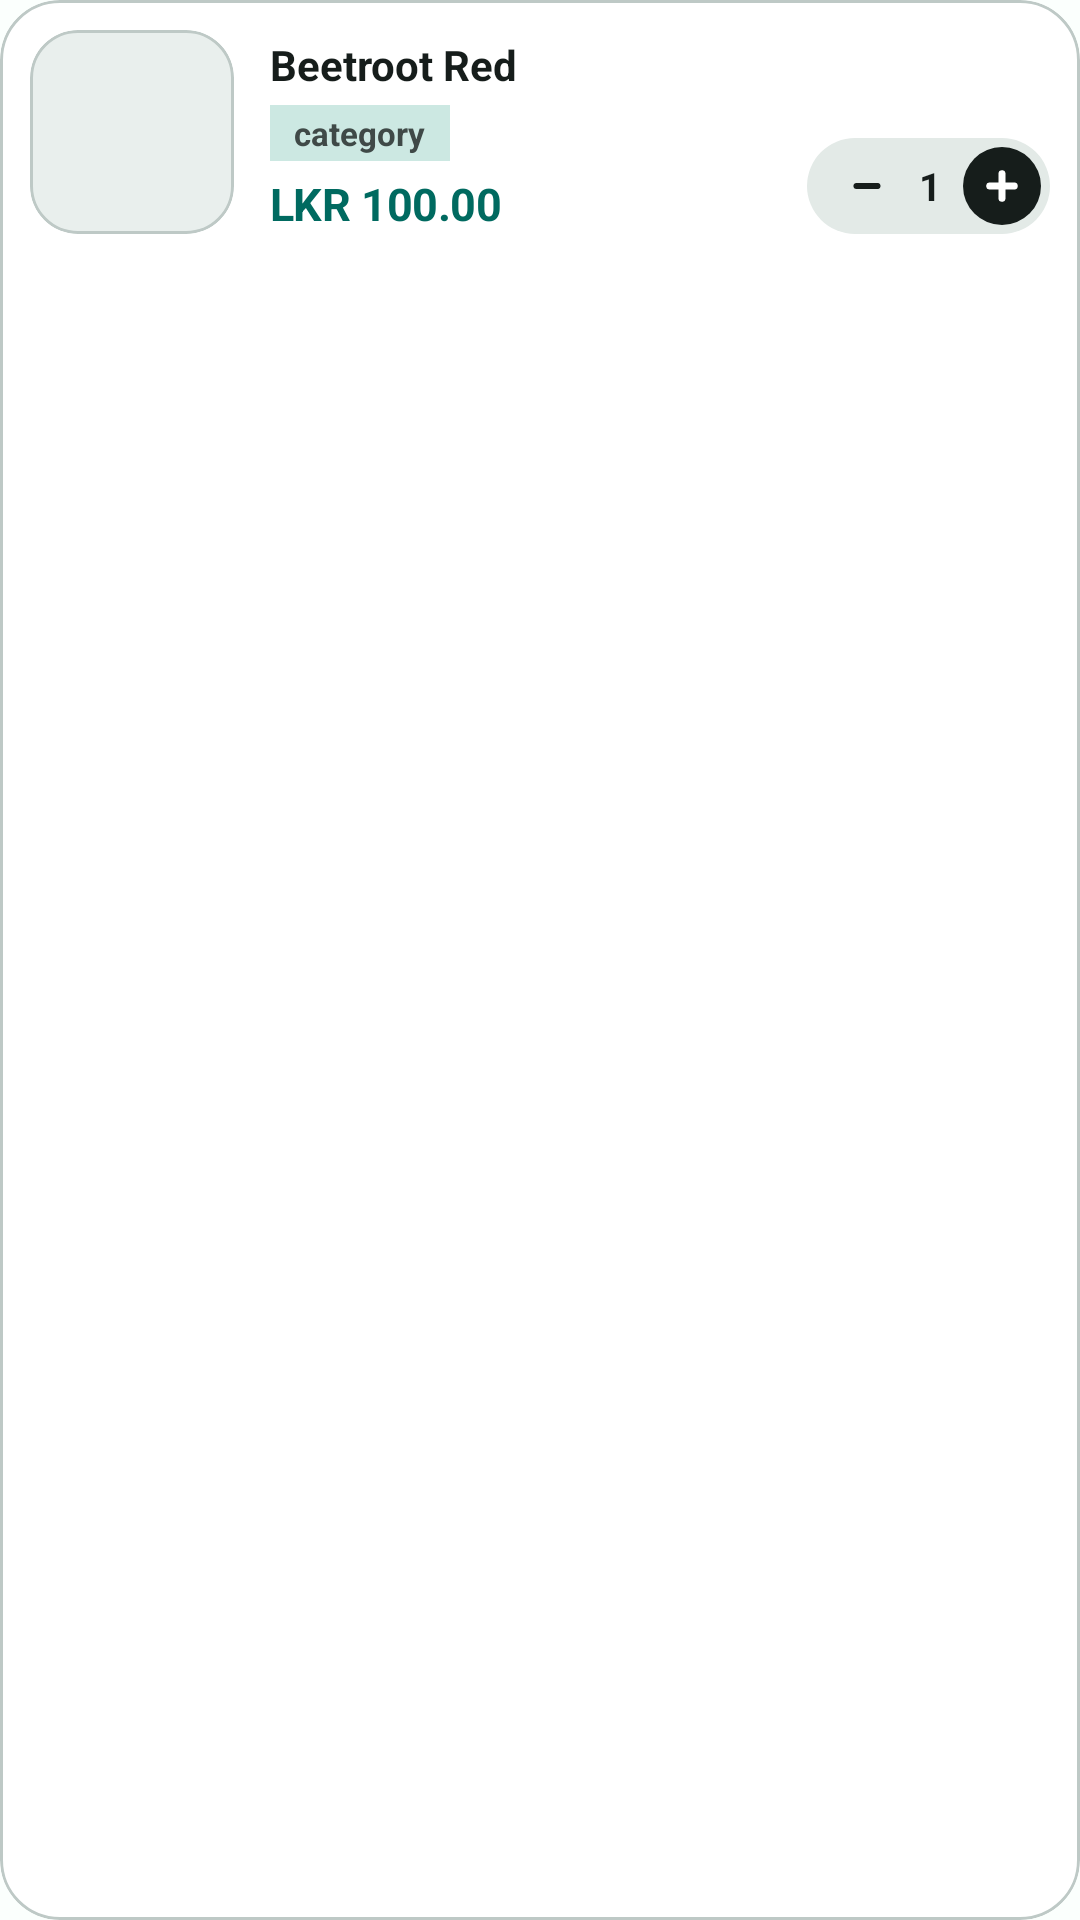

Layout XML and referenced resources for this Android screen:
<!-- AndroidManifest.xml: application theme Theme.CareLink -->
<!-- res/layout/cart_item.xml -->
<?xml version="1.0" encoding="utf-8"?>
<com.google.android.material.card.MaterialCardView
    xmlns:android="http://schemas.android.com/apk/res/android"
    xmlns:app="http://schemas.android.com/apk/res-auto"
    android:layout_width="match_parent"
    android:layout_height="wrap_content"
    android:layout_marginVertical="6dp"
    app:cardBackgroundColor="@color/md_theme_surfaceContainerLowest"
    app:cardCornerRadius="20dp"
    app:cardElevation="0dp"
    app:strokeWidth="1dp"
    app:strokeColor="@color/md_theme_outlineVariant">

    <androidx.constraintlayout.widget.ConstraintLayout
        android:layout_width="match_parent"
        android:layout_height="wrap_content"
        android:padding="10dp">

        <com.google.android.material.card.MaterialCardView
            android:id="@+id/imageContainer"
            android:layout_width="68dp"
            android:layout_height="68dp"
            app:cardBackgroundColor="@color/md_theme_surfaceContainer"
            app:cardCornerRadius="16dp"
            app:cardElevation="0dp"
            app:strokeColor="@color/md_theme_outlineVariant"
            app:strokeWidth="1dp"
            app:layout_constraintStart_toStartOf="parent"
            app:layout_constraintTop_toTopOf="parent"
            app:layout_constraintBottom_toBottomOf="parent">

            <ImageView
                android:id="@+id/cart_item_product_image"
                android:layout_width="match_parent"
                android:layout_height="match_parent"
                android:padding="8dp"
                android:scaleType="centerInside"/>

        </com.google.android.material.card.MaterialCardView>

        <com.google.android.material.button.MaterialButton
            android:id="@+id/btnDelete"
            style="@style/Widget.Material3.Button.IconButton"
            android:layout_width="32dp"
            android:layout_height="32dp"
            android:insetTop="0dp"
            android:insetBottom="0dp"
            app:icon="@drawable/x"
            app:iconSize="16dp"
            app:iconTint="@color/md_theme_outline"
            app:layout_constraintEnd_toEndOf="parent"
            app:layout_constraintTop_toTopOf="parent"/>

        <TextView
            android:id="@+id/cart_item_product_name"
            android:layout_width="0dp"
            android:layout_height="wrap_content"
            android:layout_marginStart="12dp"
            android:layout_marginEnd="6dp"
            android:layout_marginTop="2dp"
            android:ellipsize="end"
            android:maxLines="2"
            android:text="Beetroot Red"
            android:textColor="@color/md_theme_onSurface"
            android:textSize="14sp"
            android:textStyle="bold"
            android:lineSpacingMultiplier="1.2"
            app:layout_constraintEnd_toStartOf="@id/btnDelete"
            app:layout_constraintStart_toEndOf="@id/imageContainer"
            app:layout_constraintTop_toTopOf="parent"/>

        <TextView
            android:id="@+id/cart_item_category_name"
            android:layout_width="wrap_content"
            android:layout_height="wrap_content"
            android:layout_marginTop="4dp"
            android:paddingHorizontal="8dp"
            android:paddingVertical="2dp"
            android:text="category"
            android:textColor="@color/md_theme_onSurfaceVariant"
            android:textSize="11sp"
            android:textStyle="bold"
            android:background="@color/md_theme_surfaceContainerHigh"
            android:backgroundTint="@color/md_theme_secondaryContainer"
            app:layout_constraintStart_toStartOf="@id/cart_item_product_name"
            app:layout_constraintTop_toBottomOf="@id/cart_item_product_name"/>

        <TextView
            android:id="@+id/cart_item_product_price"
            android:layout_width="wrap_content"
            android:layout_height="wrap_content"
            android:layout_marginTop="6dp"
            android:text="LKR 100.00"
            android:textColor="@color/md_theme_primary"
            android:textSize="15sp"
            android:textStyle="bold"
            android:letterSpacing="-0.01"
            app:layout_constraintBottom_toBottomOf="parent"
            app:layout_constraintStart_toStartOf="@id/cart_item_product_name"/>

        <LinearLayout
            android:id="@+id/quantityLayout"
            android:layout_width="wrap_content"
            android:layout_height="32dp"
            android:background="@drawable/bg_quantity_selector"
            android:gravity="center"
            android:orientation="horizontal"
            app:layout_constraintBottom_toBottomOf="parent"
            app:layout_constraintEnd_toEndOf="parent">

            <com.google.android.material.button.MaterialButton
                android:id="@+id/btnMinus"
                style="@style/Widget.Material3.Button.IconButton"
                android:layout_width="30dp"
                android:layout_height="30dp"
                android:insetTop="0dp"
                android:insetBottom="0dp"
                app:icon="@drawable/minus"
                app:iconSize="12dp"
                app:iconTint="@color/md_theme_onSurface"/>

            <TextView
                android:id="@+id/cart_item_product_quantity"
                android:layout_width="22dp"
                android:layout_height="wrap_content"
                android:gravity="center"
                android:text="1"
                android:textColor="@color/md_theme_onSurface"
                android:textSize="13sp"
                android:textStyle="bold"/>

            <ImageButton
                android:id="@+id/btnPlus"
                android:layout_width="26dp"
                android:layout_height="26dp"
                android:layout_marginEnd="3dp"
                android:padding="6dp"
                android:scaleType="fitCenter"
                android:background="@drawable/bg_plus_circle"
                android:src="@drawable/plus"
                app:tint="@color/md_theme_onPrimary"/>

        </LinearLayout>

    </androidx.constraintlayout.widget.ConstraintLayout>

</com.google.android.material.card.MaterialCardView>
<!-- resources referenced by this layout -->
<resources>
  <color name="md_theme_onPrimary">#FFFFFF</color>
  <color name="md_theme_onSurface">#161D1B</color>
  <color name="md_theme_onSurfaceVariant">#3F4947</color>
  <color name="md_theme_outline">#6F7977</color>
  <color name="md_theme_outlineVariant">#BEC9C6</color>
  <color name="md_theme_primary">#006A60</color>
  <color name="md_theme_secondaryContainer">#CCE8E2</color>
  <color name="md_theme_surfaceContainer">#E9EFED</color>
  <color name="md_theme_surfaceContainerHigh">#E3EAE7</color>
  <color name="md_theme_surfaceContainerLowest">#FFFFFF</color>
  <!-- drawable bg_plus_circle (drawable) -->
  <?xml version="1.0" encoding="utf-8"?>
  <shape xmlns:android="http://schemas.android.com/apk/res/android">
      <solid android:color="@color/md_theme_onSurface" />
      <corners android:radius="16dp" />
  </shape>
  <!-- drawable bg_quantity_selector (drawable) -->
  <?xml version="1.0" encoding="utf-8"?>
  <shape xmlns:android="http://schemas.android.com/apk/res/android">
      <solid android:color="@color/md_theme_surfaceContainerHigh" />
      <corners android:radius="18dp" />
  </shape>
  <!-- drawable minus (drawable) -->
  <vector xmlns:android="http://schemas.android.com/apk/res/android"
      android:width="24dp"
      android:height="24dp"
      android:viewportWidth="24"
      android:viewportHeight="24">
    <path
        android:pathData="M5,12l14,0"
        android:strokeLineJoin="round"
        android:strokeWidth="4"
        android:fillColor="#00000000"
        android:strokeColor="#000000"
        android:strokeLineCap="round"/>
  </vector>
  <color name="md_theme_primaryContainer">#9EF2E4</color>
  <color name="md_theme_onPrimaryContainer">#005048</color>
  <color name="md_theme_secondary">#4A635E</color>
  <color name="md_theme_onSecondary">#FFFFFF</color>
  <color name="md_theme_onSecondaryContainer">#334B47</color>
  <color name="md_theme_tertiary">#456179</color>
  <color name="md_theme_onTertiary">#FFFFFF</color>
  <color name="md_theme_tertiaryContainer">#CCE5FF</color>
  <color name="md_theme_onTertiaryContainer">#2D4960</color>
  <color name="md_theme_error">#BA1A1A</color>
  <color name="md_theme_onError">#FFFFFF</color>
  <color name="md_theme_errorContainer">#FFDAD6</color>
  <color name="md_theme_onErrorContainer">#93000A</color>
  <color name="md_theme_background">#FBFFFD</color>
  <color name="md_theme_onBackground">#161D1B</color>
  <color name="md_theme_surface">#F4FBF8</color>
  <color name="md_theme_surfaceVariant">#DAE5E1</color>
  <color name="md_theme_inverseSurface">#2B3230</color>
  <color name="md_theme_inverseOnSurface">#ECF2EF</color>
  <color name="md_theme_inversePrimary">#82D5C8</color>
  <color name="md_theme_primaryFixed">#9EF2E4</color>
  <color name="md_theme_onPrimaryFixed">#00201C</color>
  <color name="md_theme_primaryFixedDim">#82D5C8</color>
  <color name="md_theme_onPrimaryFixedVariant">#005048</color>
  <color name="md_theme_secondaryFixed">#CCE8E2</color>
  <color name="md_theme_onSecondaryFixed">#05201C</color>
  <color name="md_theme_secondaryFixedDim">#B1CCC6</color>
  <color name="md_theme_onSecondaryFixedVariant">#334B47</color>
  <color name="md_theme_tertiaryFixed">#CCE5FF</color>
  <color name="md_theme_onTertiaryFixed">#001E31</color>
  <color name="md_theme_tertiaryFixedDim">#ADCAE6</color>
  <color name="md_theme_onTertiaryFixedVariant">#2D4960</color>
  <color name="md_theme_surfaceDim">#D5DBD9</color>
  <color name="md_theme_surfaceBright">#F4FBF8</color>
  <color name="md_theme_surfaceContainerLow">#EFF5F2</color>
  <color name="md_theme_surfaceContainerHighest">#DDE4E1</color>
</resources>
